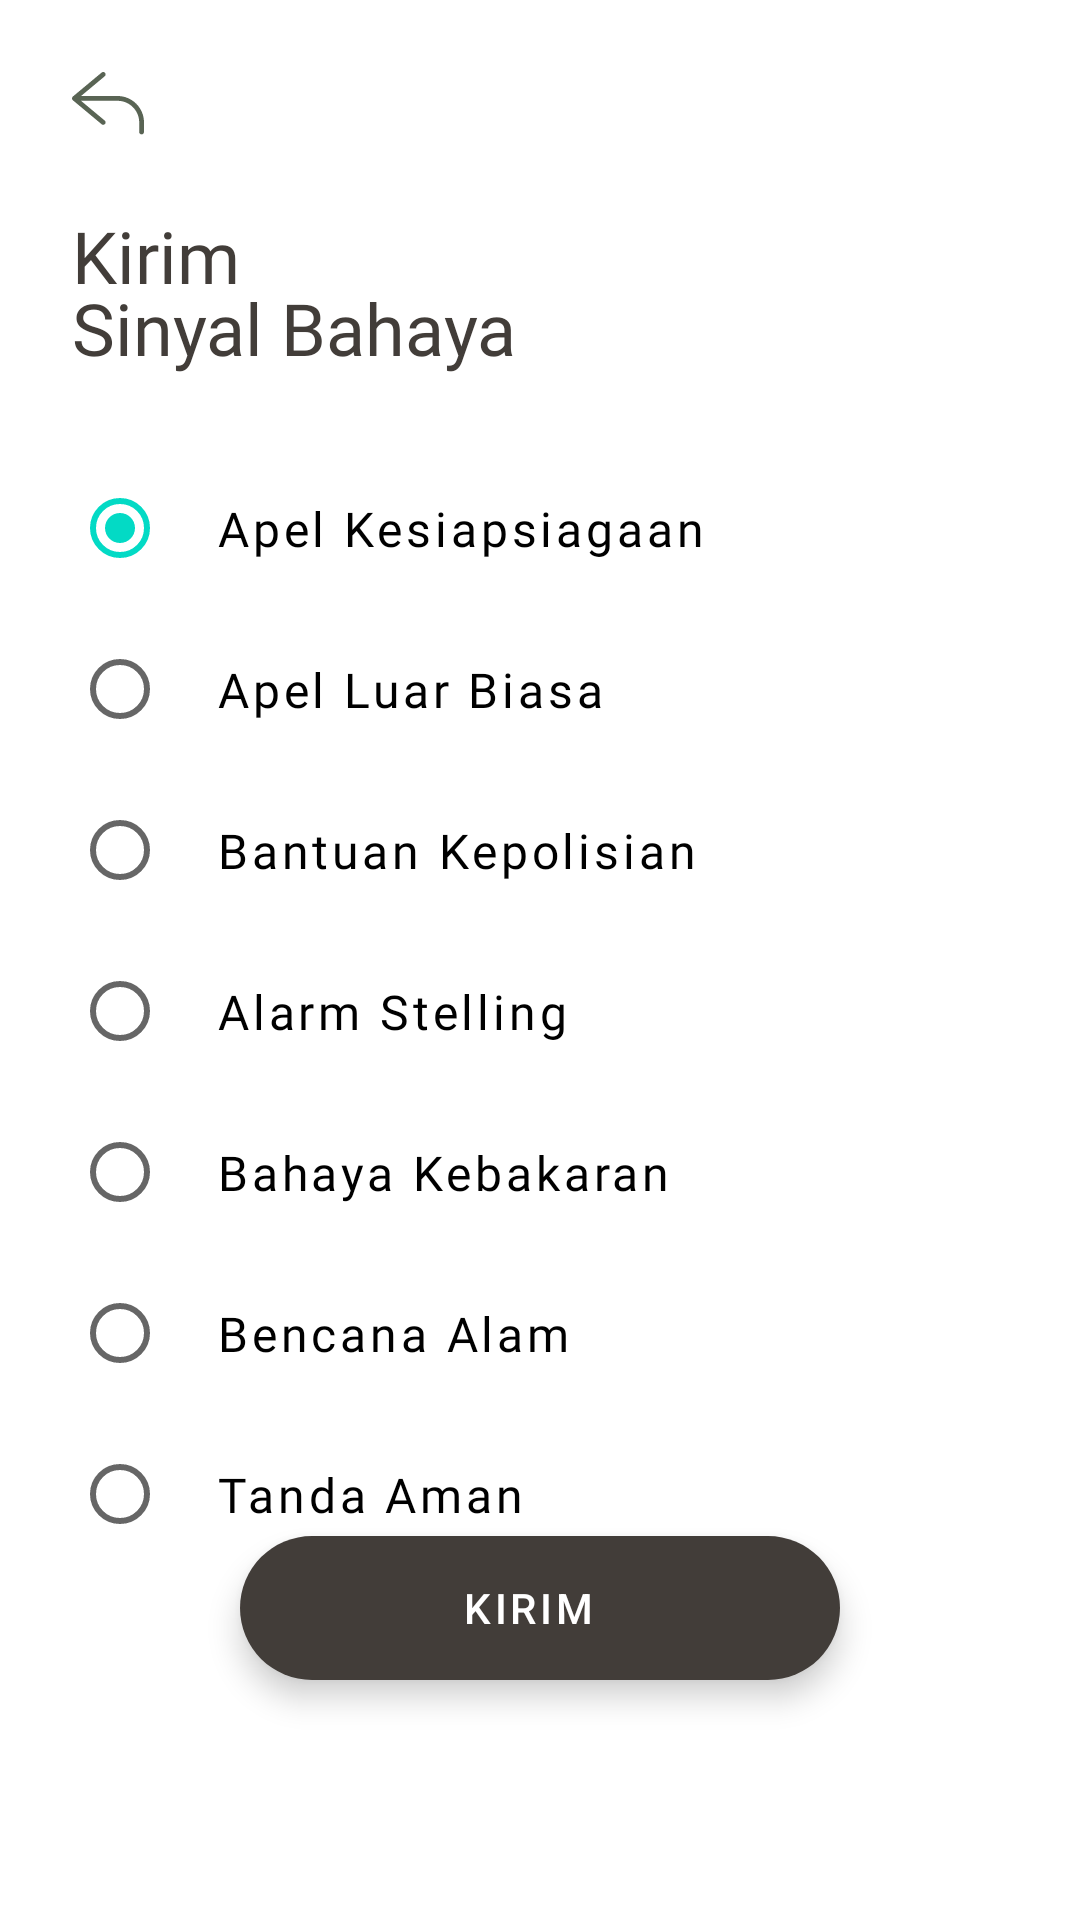

Write the Android layout XML for this screen, with the resource values it uses.
<!-- AndroidManifest.xml: application theme Theme.AlarmApp -->
<!-- res/layout/activity_send_notification.xml -->
<?xml version="1.0" encoding="utf-8"?>
<RelativeLayout xmlns:android="http://schemas.android.com/apk/res/android"
    xmlns:app="http://schemas.android.com/apk/res-auto"
    xmlns:tools="http://schemas.android.com/tools"
    android:layout_width="match_parent"
    android:layout_height="match_parent"
    tools:context=".activity.SendNotificationActivity">

    <LinearLayout
        android:layout_width="match_parent"
        android:layout_height="match_parent"
        android:layout_above="@id/imageBottom"
        android:orientation="vertical">

        <ImageView
            android:id="@+id/imageBack"
            android:layout_width="wrap_content"
            android:layout_height="wrap_content"
            android:padding="24dp"
            android:src="@drawable/ic_back" />

        <TextView
            android:layout_width="wrap_content"
            android:layout_height="wrap_content"
            android:layout_marginHorizontal="24dp"
            android:fontFamily="@font/lato_bold"
            android:lineHeight="24dp"
            android:text="@string/send_warning"
            android:textColor="@color/brownPrimary"
            android:textSize="24sp" />

        <RadioGroup
            android:id="@+id/groupRadio"
            android:layout_margin="24dp"
            android:layout_width="match_parent"
            android:layout_height="wrap_content"
            android:checkedButton="@id/radioApelKesiapsiagaan">

            <RadioButton
                android:id="@+id/radioApelKesiapsiagaan"
                android:textSize="16sp"
                android:fontFamily="@font/lato"
                android:letterSpacing="0.08"
                android:padding="16dp"
                android:layout_width="wrap_content"
                android:layout_height="wrap_content"
                android:text="@string/apel_kesiapsiagaan"/>

            <RadioButton
                android:id="@+id/radioApelLuarBiasa"
                android:textSize="16sp"
                android:fontFamily="@font/lato"
                android:letterSpacing="0.08"
                android:padding="16dp"
                android:layout_width="wrap_content"
                android:layout_height="wrap_content"
                android:text="@string/apel_luar_biasa"/>

            <RadioButton
                android:id="@+id/radioBantuanKepolisian"
                android:textSize="16sp"
                android:fontFamily="@font/lato"
                android:letterSpacing="0.08"
                android:padding="16dp"
                android:layout_width="wrap_content"
                android:layout_height="wrap_content"
                android:text="@string/bantuan_kepolisian"/>

            <RadioButton
                android:id="@+id/radioAlarmStelling"
                android:textSize="16sp"
                android:fontFamily="@font/lato"
                android:letterSpacing="0.08"
                android:padding="16dp"
                android:layout_width="wrap_content"
                android:layout_height="wrap_content"
                android:text="@string/alarm_stelling"/>

            <RadioButton
                android:id="@+id/radioBahayaKebakaran"
                android:textSize="16sp"
                android:fontFamily="@font/lato"
                android:letterSpacing="0.08"
                android:padding="16dp"
                android:layout_width="wrap_content"
                android:layout_height="wrap_content"
                android:text="@string/bahaya_kebakaran"/>

            <RadioButton
                android:id="@+id/radioBencanaAlam"
                android:textSize="16sp"
                android:fontFamily="@font/lato"
                android:letterSpacing="0.08"
                android:padding="16dp"
                android:layout_width="wrap_content"
                android:layout_height="wrap_content"
                android:text="@string/bencana_alam"/>

            <RadioButton
                android:id="@+id/radioTandaAman"
                android:textSize="16sp"
                android:fontFamily="@font/lato"
                android:letterSpacing="0.08"
                android:padding="16dp"
                android:layout_width="wrap_content"
                android:layout_height="wrap_content"
                android:text="@string/tanda_aman"/>

        </RadioGroup>
    </LinearLayout>

    <com.google.android.material.floatingactionbutton.ExtendedFloatingActionButton
        android:id="@+id/exfabSend"
        android:layout_width="200dp"
        android:layout_height="wrap_content"
        android:text="@string/send"
        android:gravity="center"
        android:layout_centerInParent="true"
        android:layout_above="@id/imageBottom"
        android:layout_margin="24dp"
        app:backgroundTint="@color/brownPrimary"
        android:textColor="@color/white"/>


    <ImageView
        android:visibility="invisible"
        android:id="@+id/imageBottom"
        android:layout_width="match_parent"
        android:layout_height="?attr/actionBarSize"
        android:layout_alignParentBottom="true"
        android:scaleType="fitXY"
        android:src="@drawable/bg_infantry" />

</RelativeLayout>
<!-- resources referenced by this layout -->
<resources>
  <color name="brownPrimary">#423D39</color>
  <color name="white">#FFFFFFFF</color>
  <!-- drawable bg_infantry: png bitmap (drawable, 65362 bytes) -->
  <!-- drawable ic_back (drawable) -->
  <vector xmlns:android="http://schemas.android.com/apk/res/android"
      android:width="24dp"
      android:height="21dp"
      android:viewportWidth="24"
      android:viewportHeight="21">
    <path
        android:pathData="M15.2,8.0003H3.0096L10.9128,1.4147C10.9935,1.3473 11.0601,1.2648 11.1089,1.1717C11.1576,1.0786 11.1876,0.9768 11.197,0.8721C11.2065,0.7675 11.1952,0.662 11.1639,0.5616C11.1325,0.4613 11.0817,0.3682 11.0144,0.2875C10.947,0.2068 10.8645,0.1402 10.7714,0.0914C10.6783,0.0426 10.5765,0.0127 10.4718,0.0032C10.3672,-0.0062 10.2617,0.0051 10.1613,0.0364C10.061,0.0677 9.9679,0.1185 9.8872,0.1859L0.2872,8.1859C0.2784,8.1931 0.2752,8.2051 0.2672,8.2123C0.2108,8.2665 0.1628,8.3287 0.1248,8.3971C0.1059,8.4227 0.0885,8.4494 0.0728,8.4771C0.0248,8.5789 0,8.6901 0,8.8027C0,8.9153 0.0248,9.0264 0.0728,9.1283C0.0885,9.1559 0.1059,9.1827 0.1248,9.2083C0.1628,9.2766 0.2108,9.3389 0.2672,9.3931C0.2752,9.4003 0.2784,9.4123 0.2872,9.4195L9.8872,17.4195C9.9679,17.4868 10.061,17.5376 10.1613,17.569C10.2617,17.6003 10.3672,17.6116 10.4718,17.6022C10.5765,17.5927 10.6783,17.5628 10.7714,17.514C10.8645,17.4652 10.947,17.3986 11.0144,17.3179C11.0817,17.2372 11.1325,17.1441 11.1639,17.0437C11.1952,16.9434 11.2065,16.8379 11.197,16.7333C11.1876,16.6286 11.1576,16.5268 11.1089,16.4337C11.0601,16.3406 10.9935,16.258 10.9128,16.1907L3.0096,9.6003H15.2C17.1089,9.6024 18.939,10.3617 20.2888,11.7115C21.6386,13.0613 22.3979,14.8914 22.4,16.8003V20.0003C22.4,20.2125 22.4843,20.416 22.6343,20.566C22.7843,20.716 22.9878,20.8003 23.2,20.8003C23.4122,20.8003 23.6157,20.716 23.7657,20.566C23.9157,20.416 24,20.2125 24,20.0003V16.8003C23.9972,14.4672 23.0692,12.2305 21.4195,10.5808C19.7698,8.9311 17.5331,8.003 15.2,8.0003Z"
        android:fillColor="#596454"/>
  </vector>
  <string name="alarm_stelling">Alarm Stelling</string>
  <string name="apel_kesiapsiagaan">Apel Kesiapsiagaan</string>
  <string name="apel_luar_biasa">Apel Luar Biasa</string>
  <string name="bahaya_kebakaran">Bahaya Kebakaran</string>
  <string name="bantuan_kepolisian">Bantuan Kepolisian</string>
  <string name="bencana_alam">Bencana Alam</string>
  <string name="send">Kirim</string>
  <string name="send_warning">Kirim\nSinyal Bahaya</string>
  <string name="tanda_aman">Tanda Aman</string>
  <style name="Theme.AlarmApp" parent="Theme.MaterialComponents.DayNight.NoActionBar">
          
          <item name="colorPrimary">@color/greenPrimary</item>
          <item name="colorPrimaryVariant">@color/brownPrimary</item>
          <item name="colorOnPrimary">@color/white</item>
          
          <item name="colorSecondary">@color/teal_200</item>
          <item name="colorSecondaryVariant">@color/teal_700</item>
          <item name="colorOnSecondary">@color/black</item>
          
          <item name="android:statusBarColor" tools:targetApi="l">?attr/colorPrimaryVariant</item>
          
      </style>
  <color name="greenPrimary">#596454</color>
  <color name="teal_200">#FF03DAC5</color>
  <color name="teal_700">#FF018786</color>
  <color name="black">#FF000000</color>
</resources>
